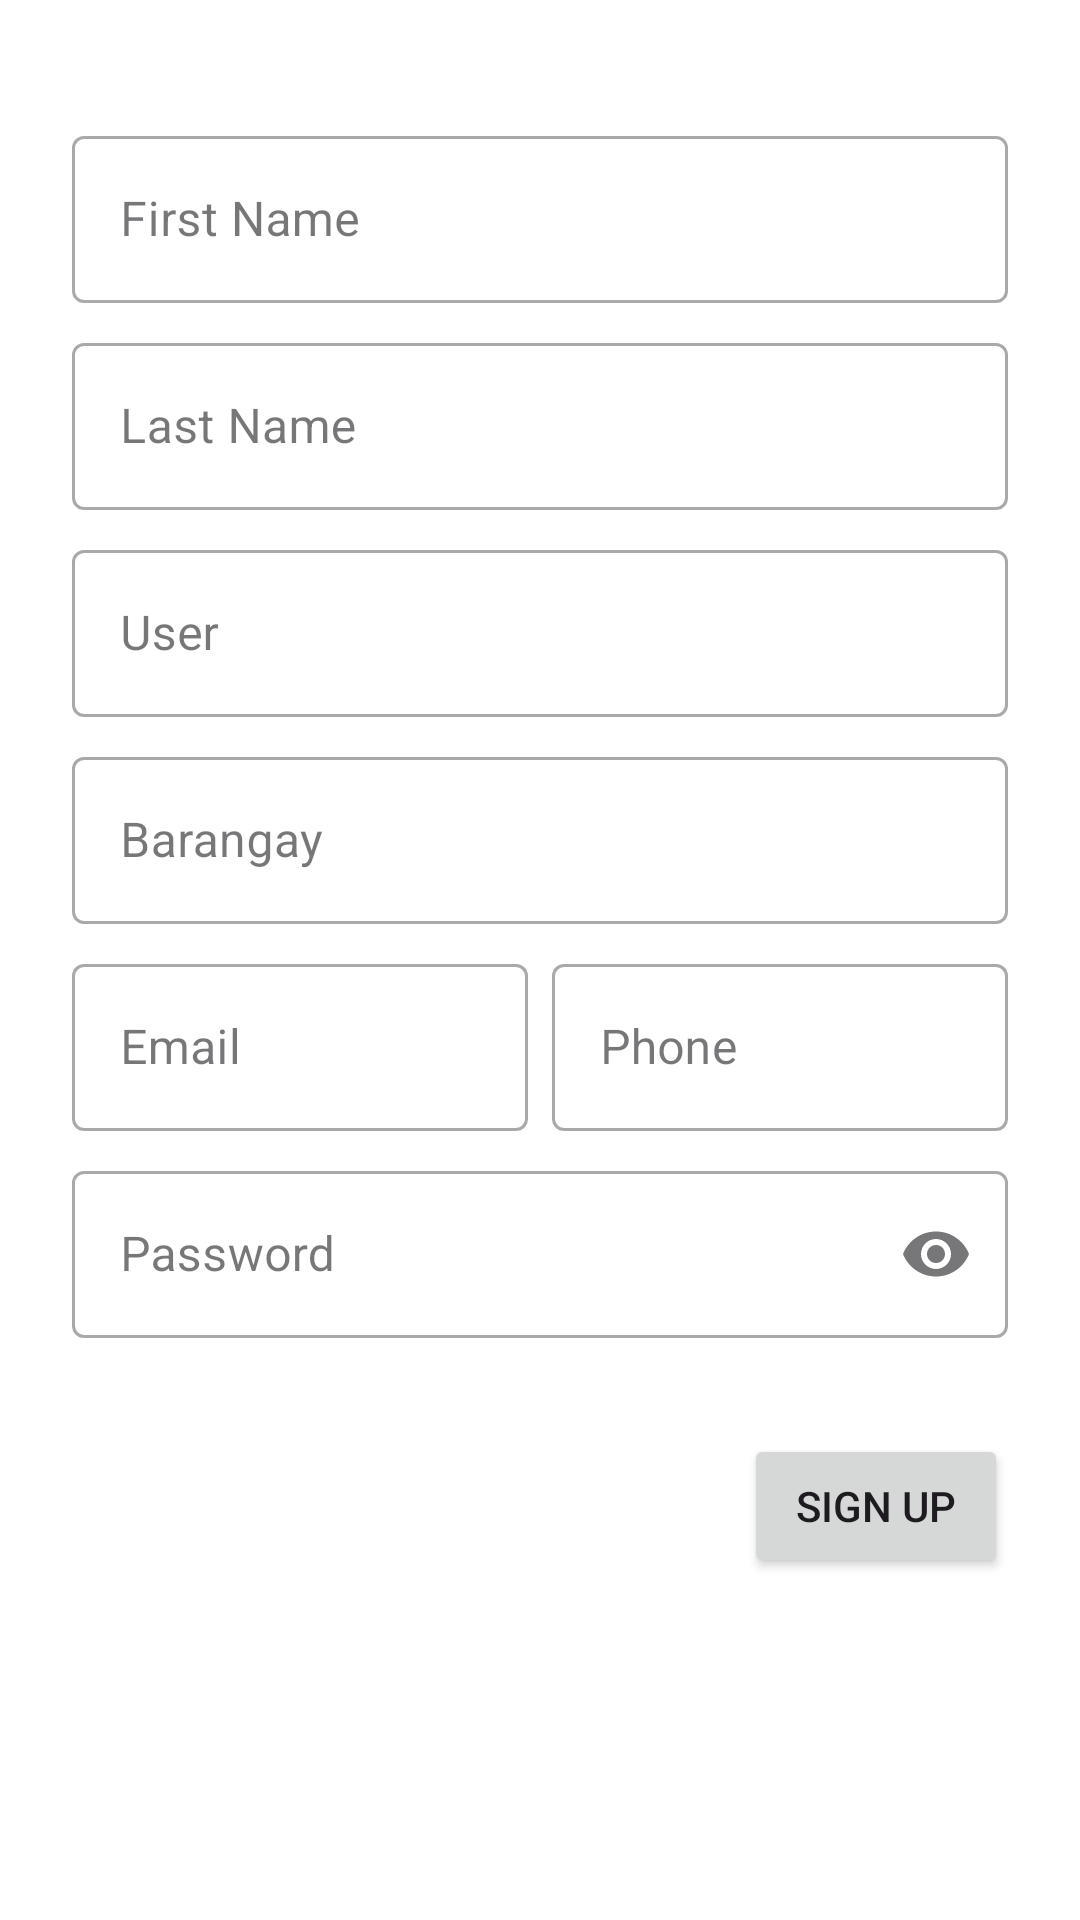

This screen was rendered from an Android layout file. Write that file and the resources it references.
<!-- AndroidManifest.xml: application theme Theme.BCR -->
<!-- res/layout/activity_signup.xml -->
<?xml version="1.0" encoding="utf-8"?>
<ScrollView xmlns:android="http://schemas.android.com/apk/res/android"
    xmlns:app="http://schemas.android.com/apk/res-auto"
    xmlns:tools="http://schemas.android.com/tools"
    android:layout_width="match_parent"
    android:layout_height="match_parent"
    android:fillViewport="true"
    android:background="#FFFFFF">

    <androidx.constraintlayout.widget.ConstraintLayout
        android:layout_width="match_parent"
        android:layout_height="wrap_content"
        android:padding="24dp">

        <ImageButton
            android:id="@+id/btnBack"
            android:layout_width="wrap_content"
            android:layout_height="wrap_content"
            android:background="?attr/selectableItemBackgroundBorderless"
            android:src="@drawable/ic_launcher_foreground"
            app:layout_constraintStart_toStartOf="parent"
            app:layout_constraintTop_toTopOf="parent"
            app:tint="@color/black" />

        <com.google.android.material.textfield.TextInputLayout
            android:id="@+id/tilFirstName"
            style="@style/Widget.MaterialComponents.TextInputLayout.OutlinedBox"
            android:layout_width="match_parent"
            android:layout_height="wrap_content"
            android:layout_marginTop="16dp"
            android:hint="First Name"
            app:layout_constraintTop_toBottomOf="@+id/btnBack">

            <com.google.android.material.textfield.TextInputEditText
                android:id="@+id/etFirstName"
                android:layout_width="match_parent"
                android:layout_height="wrap_content"
                android:inputType="textPersonName"
                android:textColor="#000000" />
        </com.google.android.material.textfield.TextInputLayout>

        <com.google.android.material.textfield.TextInputLayout
            android:id="@+id/tilLastName"
            style="@style/Widget.MaterialComponents.TextInputLayout.OutlinedBox"
            android:layout_width="match_parent"
            android:layout_height="wrap_content"
            android:layout_marginTop="8dp"
            android:hint="Last Name"
            app:layout_constraintTop_toBottomOf="@+id/tilFirstName">

            <com.google.android.material.textfield.TextInputEditText
                android:id="@+id/etLastName"
                android:layout_width="match_parent"
                android:layout_height="wrap_content"
                android:inputType="textPersonName"
                android:textColor="#000000" />
        </com.google.android.material.textfield.TextInputLayout>

        <com.google.android.material.textfield.TextInputLayout
            android:id="@+id/tilUser"
            style="@style/Widget.MaterialComponents.TextInputLayout.OutlinedBox"
            android:layout_width="match_parent"
            android:layout_height="wrap_content"
            android:layout_marginTop="8dp"
            android:hint="User"
            app:layout_constraintTop_toBottomOf="@+id/tilLastName">

            <com.google.android.material.textfield.TextInputEditText
                android:id="@+id/etUser"
                android:layout_width="match_parent"
                android:layout_height="wrap_content"
                android:inputType="text"
                android:textColor="#000000" />
        </com.google.android.material.textfield.TextInputLayout>

        <com.google.android.material.textfield.TextInputLayout
            android:id="@+id/tilBarangay"
            style="@style/Widget.MaterialComponents.TextInputLayout.OutlinedBox"
            android:layout_width="match_parent"
            android:layout_height="wrap_content"
            android:layout_marginTop="8dp"
            android:hint="Barangay"
            app:layout_constraintTop_toBottomOf="@+id/tilUser">

            <com.google.android.material.textfield.TextInputEditText
                android:id="@+id/etBarangay"
                android:layout_width="match_parent"
                android:layout_height="wrap_content"
                android:inputType="text"
                android:textColor="#000000" />
        </com.google.android.material.textfield.TextInputLayout>

        <LinearLayout
            android:id="@+id/llEmailPhone"
            android:layout_width="match_parent"
            android:layout_height="wrap_content"
            android:layout_marginTop="8dp"
            android:orientation="horizontal"
            app:layout_constraintTop_toBottomOf="@+id/tilBarangay">

            <com.google.android.material.textfield.TextInputLayout
                android:id="@+id/tilEmail"
                style="@style/Widget.MaterialComponents.TextInputLayout.OutlinedBox"
                android:layout_width="0dp"
                android:layout_height="wrap_content"
                android:layout_marginEnd="4dp"
                android:layout_weight="1"
                android:hint="Email">

                <com.google.android.material.textfield.TextInputEditText
                    android:id="@+id/etEmail"
                    android:layout_width="match_parent"
                    android:layout_height="wrap_content"
                    android:inputType="textEmailAddress"
                    android:textColor="#000000" />
            </com.google.android.material.textfield.TextInputLayout>

            <com.google.android.material.textfield.TextInputLayout
                android:id="@+id/tilPhone"
                style="@style/Widget.MaterialComponents.TextInputLayout.OutlinedBox"
                android:layout_width="0dp"
                android:layout_height="wrap_content"
                android:layout_marginStart="4dp"
                android:layout_weight="1"
                android:hint="Phone">

                <com.google.android.material.textfield.TextInputEditText
                    android:id="@+id/etPhone"
                    android:layout_width="match_parent"
                    android:layout_height="wrap_content"
                    android:inputType="phone"
                    android:textColor="#000000" />
            </com.google.android.material.textfield.TextInputLayout>
        </LinearLayout>

        <com.google.android.material.textfield.TextInputLayout
            android:id="@+id/tilPassword"
            style="@style/Widget.MaterialComponents.TextInputLayout.OutlinedBox"
            android:layout_width="match_parent"
            android:layout_height="wrap_content"
            android:layout_marginTop="8dp"
            android:hint="Password"
            app:endIconMode="password_toggle"
            app:layout_constraintTop_toBottomOf="@+id/llEmailPhone">

            <com.google.android.material.textfield.TextInputEditText
                android:id="@+id/etPassword"
                android:layout_width="match_parent"
                android:layout_height="wrap_content"
                android:inputType="textPassword"
                android:textColor="#000000" />
        </com.google.android.material.textfield.TextInputLayout>

        <Button
            android:id="@+id/btnSignup"
            android:layout_width="wrap_content"
            android:layout_height="wrap_content"
            android:layout_marginTop="32dp"
            android:text="SIGN UP"
            app:layout_constraintEnd_toEndOf="parent"
            app:layout_constraintTop_toBottomOf="@+id/tilPassword" />

    </androidx.constraintlayout.widget.ConstraintLayout>
</ScrollView>
<!-- resources referenced by this layout -->
<resources>
  <style name="Theme.BCR" parent="Base.Theme.BCR" />
  <style name="Base.Theme.BCR" parent="Theme.Material3.DayNight.NoActionBar">
          
          
      </style>
  <!-- not gathered from this repository: default colours our renderer supplied (Android Studio template values) -->
  <color name="black">#FF000000</color>
</resources>
